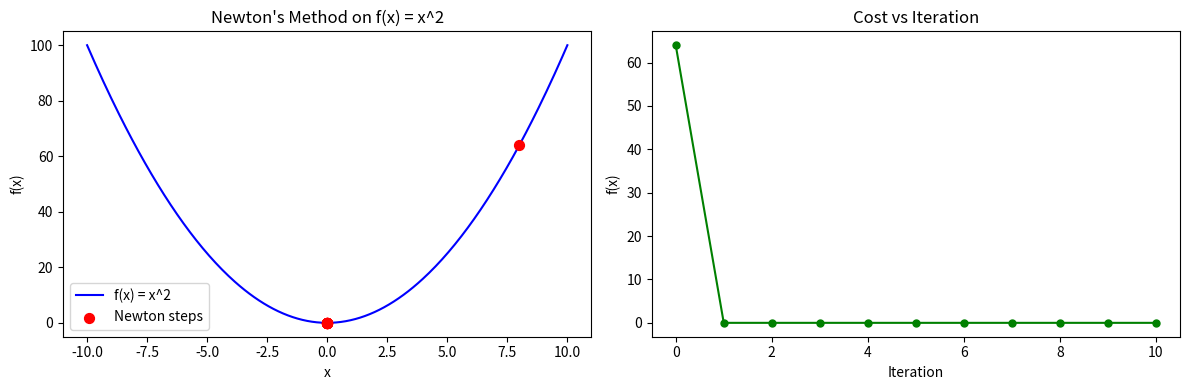
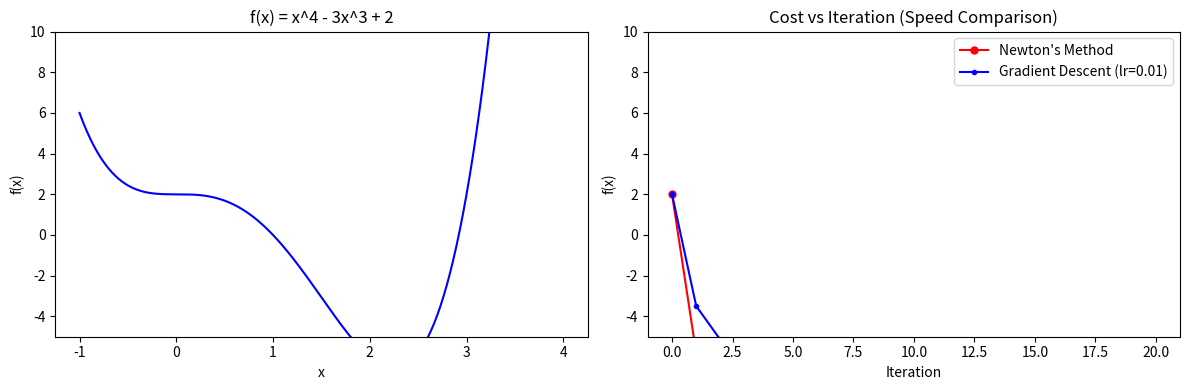
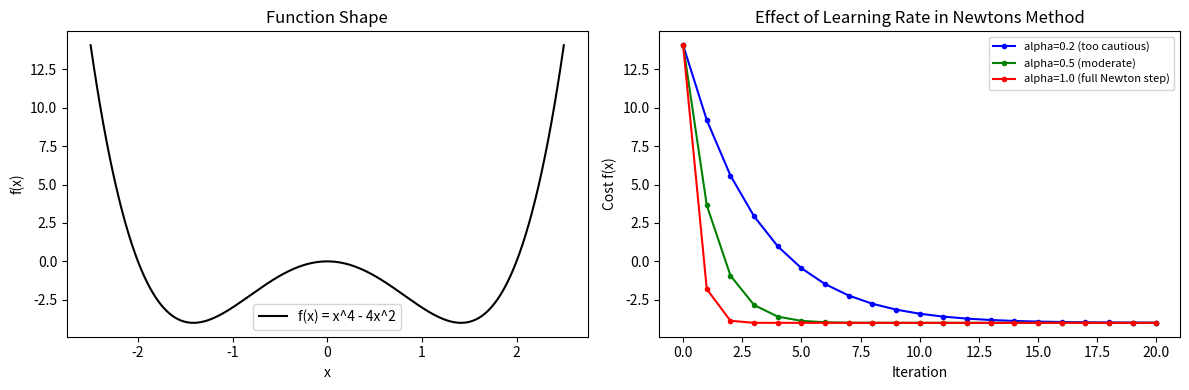
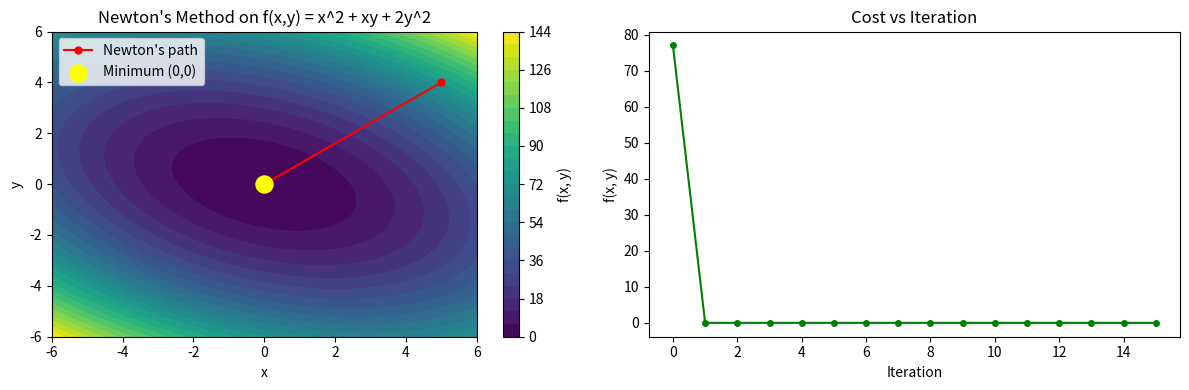
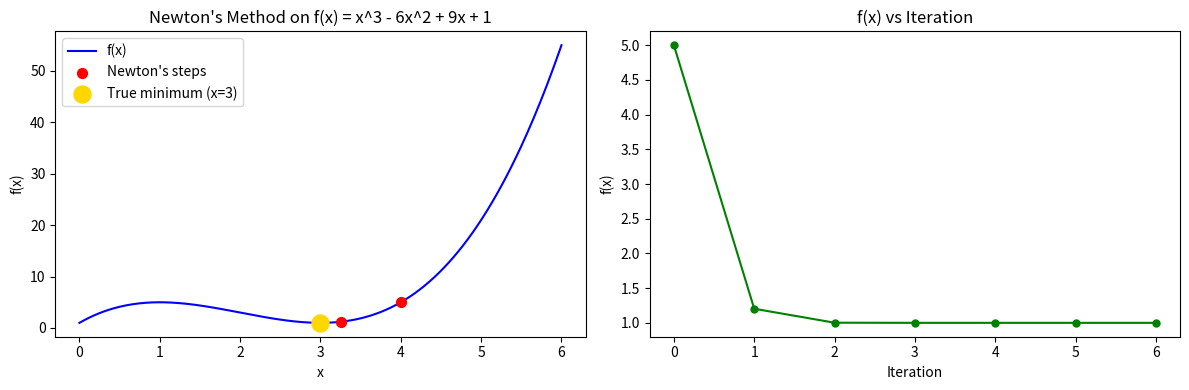

Reproduce these figures in Python, in order.
# Import required libraries
import numpy as np
import matplotlib.pyplot as plt

print("Libraries imported successfully!")

# Example 1: Newton's Method on f(x) = x^2

def f(x):
    return x ** 2

def grad_f(x):
    return 2 * x          # first derivative

def hessian_f(x):
    return 2              # second derivative (constant for x^2)

# Starting point
x = 8.0
iterations = 10

print(f"{'Iteration':<12} {'x':>12} {'f(x)':>12} {'f(x) change':>14}")
print("-" * 52)

history_x = [x]
history_f = [f(x)]

for i in range(iterations):
    g = grad_f(x)
    h = hessian_f(x)
    x_new = x - g / h          # Newton's update
    change = abs(f(x_new) - f(x))
    x = x_new
    history_x.append(x)
    history_f.append(f(x))
    print(f"{i+1:<12} {x:>12.6f} {f(x):>12.6f} {change:>14.8f}")

print(f"\nMinimum found at x = {x:.8f},  f(x) = {f(x):.8f}")
print(f"True minimum     at x = 0.0,          f(x) = 0.0")
print("\nObservation: Newton's method reaches the exact minimum in 1 step for a perfect quadratic!")

# Plot
x_range = np.linspace(-10, 10, 300)
plt.figure(figsize=(12, 4))

plt.subplot(1, 2, 1)
plt.plot(x_range, x_range**2, 'b-', label='f(x) = x^2')
plt.scatter(history_x, [v**2 for v in history_x], color='red', s=50, zorder=5, label='Newton steps')
plt.title("Newton's Method on f(x) = x^2")
plt.xlabel('x')
plt.ylabel('f(x)')
plt.legend()

plt.subplot(1, 2, 2)
plt.plot(history_f, 'g-o', markersize=5)
plt.title('Cost vs Iteration')
plt.xlabel('Iteration')
plt.ylabel('f(x)')

plt.tight_layout()
plt.show()

# Example 2: Newton's Method vs Gradient Descent on f(x) = x^4 - 3x^3 + 2

def f2(x):
    return x**4 - 3*x**3 + 2

def grad_f2(x):
    return 4*x**3 - 9*x**2       # first derivative

def hessian_f2(x):
    return 12*x**2 - 18*x        # second derivative

# --- Newton's Method ---
x_newton = 3.0
lr_newton = 1.0                  # full Newton step
cost_newton = [f2(x_newton)]
iterations = 20

for _ in range(iterations):
    g = grad_f2(x_newton)
    h = hessian_f2(x_newton)
    if abs(h) < 1e-10:           # avoid division by near-zero
        break
    x_newton = x_newton - lr_newton * g / h
    cost_newton.append(f2(x_newton))

# --- Gradient Descent ---
x_gd = 3.0
lr_gd = 0.01
cost_gd = [f2(x_gd)]

for _ in range(iterations):
    x_gd = x_gd - lr_gd * grad_f2(x_gd)
    cost_gd.append(f2(x_gd))

print("Newton's Method  -- Final x: {:.6f},  f(x): {:.6f}".format(x_newton, f2(x_newton)))
print("Gradient Descent -- Final x: {:.6f},  f(x): {:.6f}".format(x_gd, f2(x_gd)))

# Plot comparison
plt.figure(figsize=(12, 4))

plt.subplot(1, 2, 1)
x_range = np.linspace(-1, 4, 300)
plt.plot(x_range, f2(x_range), 'b-', label='f(x)')
plt.title("f(x) = x^4 - 3x^3 + 2")
plt.xlabel('x')
plt.ylabel('f(x)')
plt.ylim(-5, 10)

plt.subplot(1, 2, 2)
plt.plot(cost_newton, 'r-o', markersize=5, label="Newton's Method")
plt.plot(cost_gd, 'b-o', markersize=3, label='Gradient Descent (lr=0.01)')
plt.title('Cost vs Iteration (Speed Comparison)')
plt.xlabel('Iteration')
plt.ylabel('f(x)')
plt.legend()
plt.ylim(-5, 10)

plt.tight_layout()
plt.show()

print("\nObservation: Newton's method converges in very few iterations.")
print("Gradient descent needs more iterations for the same result.")

# Example 3: Role of Learning Rate in Newton's Method
# Function: f(x) = x^4 - 4x^2

def f3(x):
    return x**4 - 4*x**2

def grad_f3(x):
    return 4*x**3 - 8*x

def hessian_f3(x):
    return 12*x**2 - 8

def newton_with_lr(start, alpha, iterations=20):
    x = start
    cost_history = [f3(x)]
    for _ in range(iterations):
        g = grad_f3(x)
        h = hessian_f3(x)
        if abs(h) < 1e-10:
            break
        x = x - alpha * g / h
        cost_history.append(f3(x))
    return cost_history, x

start_x = 2.5
alphas = [0.2, 0.5, 1.0]
colors = ['blue', 'green', 'red']
labels = ['alpha=0.2 (too cautious)', 'alpha=0.5 (moderate)', 'alpha=1.0 (full Newton step)']

plt.figure(figsize=(12, 4))

plt.subplot(1, 2, 1)
x_range = np.linspace(-2.5, 2.5, 300)
plt.plot(x_range, f3(x_range), 'k-', label='f(x) = x^4 - 4x^2')
plt.title('Function Shape')
plt.xlabel('x')
plt.ylabel('f(x)')
plt.legend()

plt.subplot(1, 2, 2)
for alpha, color, label in zip(alphas, colors, labels):
    history, final_x = newton_with_lr(start_x, alpha)
    plt.plot(history, color=color, marker='o', markersize=3, label=label)
    print(f"alpha={alpha}: Final x={final_x:.4f},  f(x)={f3(final_x):.4f}")

plt.title('Effect of Learning Rate in Newtons Method')
plt.xlabel('Iteration')
plt.ylabel('Cost f(x)')
plt.legend(fontsize=8)

plt.tight_layout()
plt.show()

print("\nObservation:")
print("- Smaller alpha converges slowly but safely.")
print("- alpha=1.0 (full Newton step) is fastest for well-behaved functions.")

# Example 4: Newton's Method in 2D
# Function: f(x, y) = x^2 + xy + 2y^2

def f4(x, y):
    return x**2 + x*y + 2*y**2

def gradient_f4(x, y):
    df_dx = 2*x + y
    df_dy = x + 4*y
    return np.array([df_dx, df_dy])

def hessian_f4():
    # This Hessian is constant (function is quadratic)
    return np.array([[2, 1],
                     [1, 4]])

# Starting point
x, y = 5.0, 4.0
alpha = 1.0
iterations = 15

path_x = [x]
path_y = [y]
cost_history = [f4(x, y)]

H = hessian_f4()
H_inv = np.linalg.inv(H)      # invert the Hessian once (constant here)

print("Hessian Matrix:")
print(H)
print("\nHessian Inverse:")
print(np.round(H_inv, 4))

print(f"\n{'Iter':<6} {'x':>10} {'y':>10} {'f(x,y)':>12}")
print("-" * 40)
print(f"{0:<6} {x:>10.4f} {y:>10.4f} {f4(x,y):>12.4f}")

for i in range(iterations):
    g = gradient_f4(x, y)
    params = np.array([x, y])
    params = params - alpha * H_inv @ g   # Newton update in matrix form
    x, y = params
    path_x.append(x)
    path_y.append(y)
    cost_history.append(f4(x, y))
    print(f"{i+1:<6} {x:>10.6f} {y:>10.6f} {f4(x,y):>12.8f}")

print(f"\nMinimum found at x = {x:.8f},  y = {y:.8f}")
print(f"Expected minimum at x = 0.0, y = 0.0")

# Contour Plot
x_range = np.linspace(-6, 6, 200)
y_range = np.linspace(-6, 6, 200)
X, Y = np.meshgrid(x_range, y_range)
Z = f4(X, Y)

plt.figure(figsize=(12, 4))

plt.subplot(1, 2, 1)
plt.contourf(X, Y, Z, levels=25, cmap='viridis')
plt.colorbar(label='f(x, y)')
plt.plot(path_x, path_y, 'r-o', markersize=5, label="Newton's path")
plt.scatter([0], [0], color='yellow', s=150, zorder=6, label='Minimum (0,0)')
plt.title("Newton's Method on f(x,y) = x^2 + xy + 2y^2")
plt.xlabel('x')
plt.ylabel('y')
plt.legend()

plt.subplot(1, 2, 2)
plt.plot(cost_history, 'g-o', markersize=4)
plt.title('Cost vs Iteration')
plt.xlabel('Iteration')
plt.ylabel('f(x, y)')

plt.tight_layout()
plt.show()

# Example 5: Newton's Method with Numerical Gradient Check
# Function: f(x) = x^3 - 6x^2 + 9x + 1

def f5(x):
    return x**3 - 6*x**2 + 9*x + 1

def grad_f5_analytical(x):
    return 3*x**2 - 12*x + 9     # exact formula

def hessian_f5(x):
    return 6*x - 12              # exact second derivative

def numerical_gradient(func, x, h=1e-5):
    return (func(x + h) - func(x - h)) / (2 * h)    # central difference

# Gradient check at a few points
print("Gradient Verification (Analytical vs Numerical):")
print(f"{'x':>6} {'Analytical':>14} {'Numerical':>14} {'Match':>10}")
print("-" * 46)
for xval in [0.0, 1.5, 2.0, 3.5, 5.0]:
    a = grad_f5_analytical(xval)
    n = numerical_gradient(f5, xval)
    match = "YES" if abs(a - n) < 1e-6 else "NO"
    print(f"{xval:>6.1f} {a:>14.6f} {n:>14.6f} {match:>10}")

# Newton's Method starting near the minimum
x = 4.0
alpha = 1.0
iterations = 20
tolerance = 1e-8

path_x = [x]
path_f = [f5(x)]

print(f"\nNewton's Method starting at x = {x}")
print(f"{'Iter':<6} {'x':>12} {'f(x)':>12} {'|grad|':>12}")
print("-" * 44)

for i in range(iterations):
    g = grad_f5_analytical(x)
    h = hessian_f5(x)
    if abs(h) < 1e-10:
        print("Hessian near zero, stopping.")
        break
    x_new = x - alpha * g / h
    x = x_new
    path_x.append(x)
    path_f.append(f5(x))
    print(f"{i+1:<6} {x:>12.8f} {f5(x):>12.8f} {abs(g):>12.8f}")
    if abs(g) < tolerance:
        print(f"Converged at iteration {i+1}")
        break

print(f"\nMinimum found at x = {x:.6f},  f(x) = {f5(x):.6f}")
print(f"True local minimum at x = 3,  f(3) = {f5(3):.6f}")

# Plot
x_range = np.linspace(0, 6, 300)
plt.figure(figsize=(12, 4))

plt.subplot(1, 2, 1)
plt.plot(x_range, f5(x_range), 'b-', label='f(x)')
plt.scatter(path_x, [f5(v) for v in path_x], color='red', s=50, zorder=5, label="Newton's steps")
plt.scatter([3], [f5(3)], color='gold', s=150, zorder=6, label='True minimum (x=3)')
plt.title("Newton's Method on f(x) = x^3 - 6x^2 + 9x + 1")
plt.xlabel('x')
plt.ylabel('f(x)')
plt.legend()

plt.subplot(1, 2, 2)
plt.plot(path_f, 'g-o', markersize=5)
plt.title('f(x) vs Iteration')
plt.xlabel('Iteration')
plt.ylabel('f(x)')

plt.tight_layout()
plt.show()

# Question 1 Solution Space
# Function: f(x) = (x - 4)^2 + 3

# Your code here


# Question 2 Solution Space
# Function: f(x) = x^4 - 8x^2 + 5x

# Your code here


# Question 3 Solution Space
# Function: f(x) = x^3 - 3x, different learning rates

# Your code here


# Question 4 Solution Space
# Function: f(x, y) = 3x^2 + 2xy + 4y^2 (2D Newton's method)

# Your code here


# Question 5 Solution Space
# Rosenbrock function: f(x, y) = (1-x)^2 + 100*(y - x^2)^2

# Your code here
